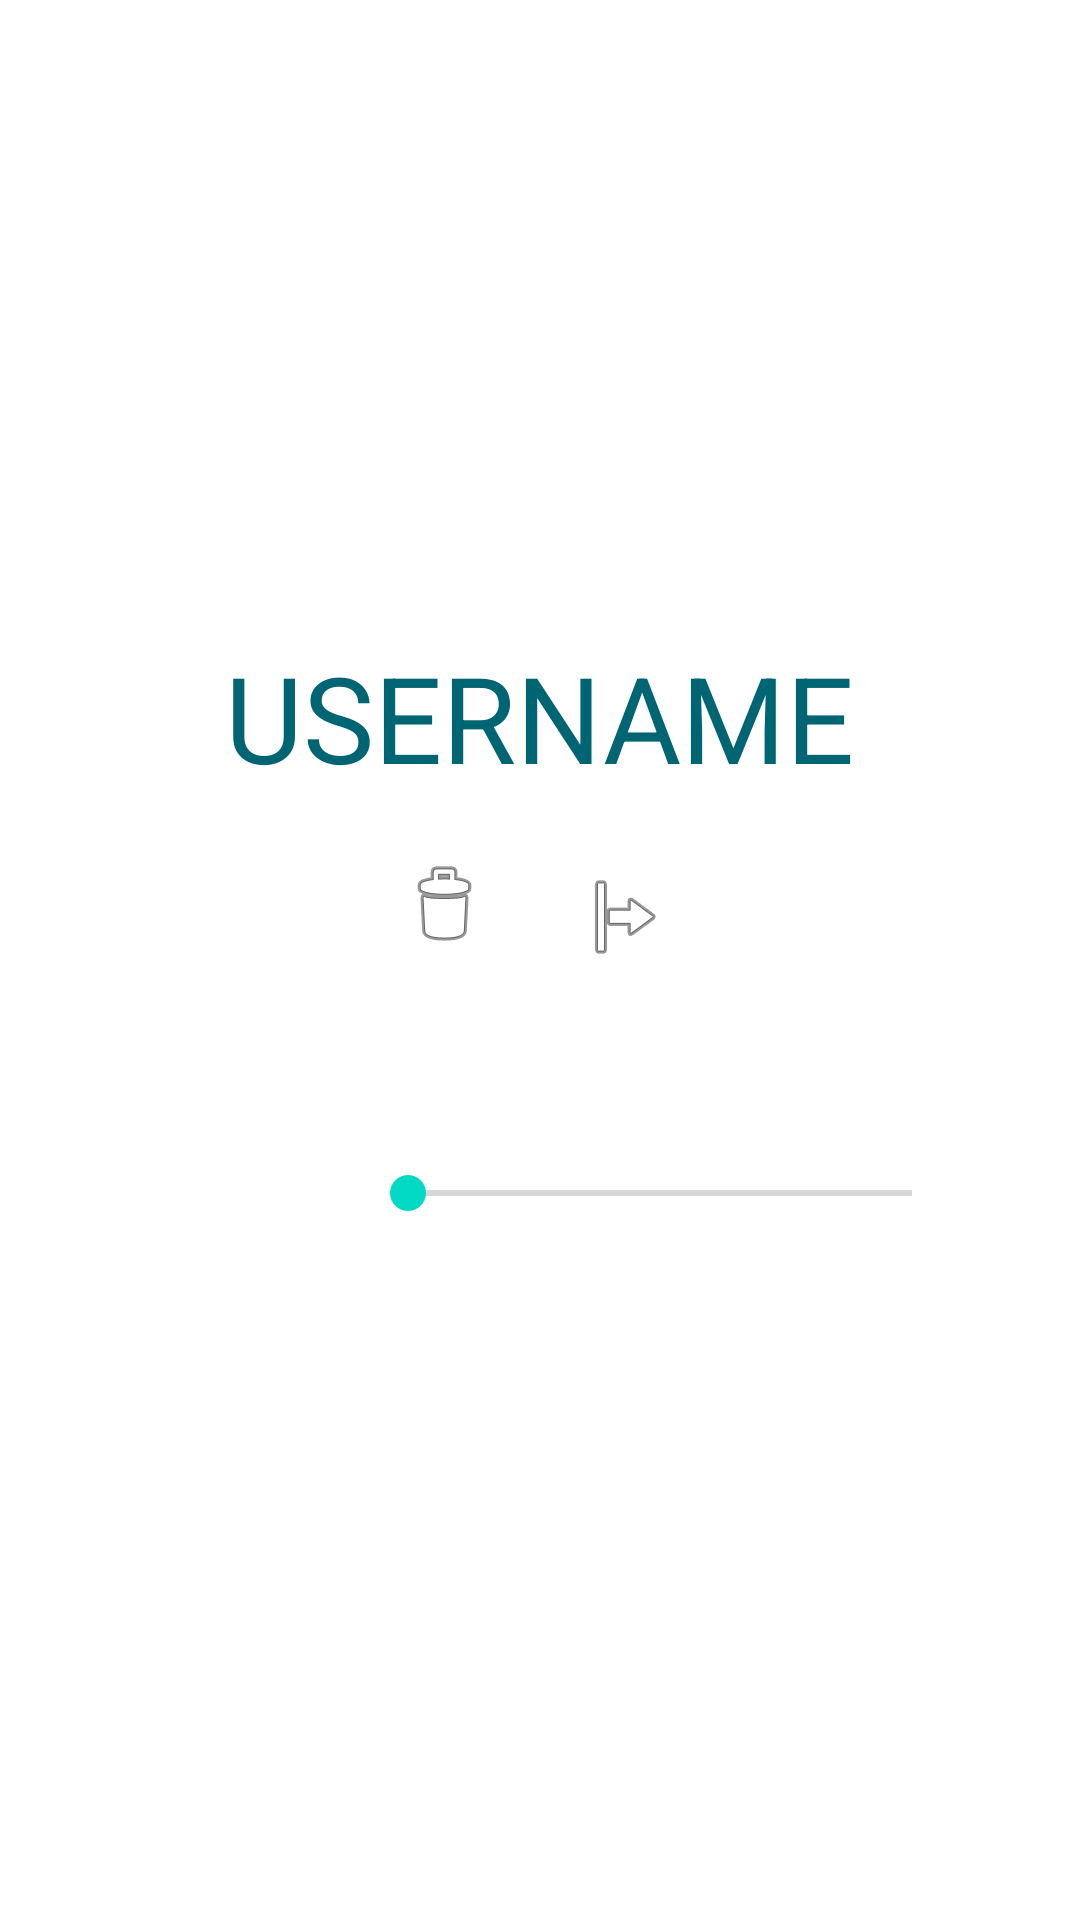

The Android layout XML behind this screen, and the referenced resources:
<!-- AndroidManifest.xml: application theme Theme.Trivia -->
<!-- res/layout/fragment_settings.xml -->
<?xml version="1.0" encoding="utf-8"?>
<LinearLayout xmlns:android="http://schemas.android.com/apk/res/android"
    xmlns:app="http://schemas.android.com/apk/res-auto"
    xmlns:tools="http://schemas.android.com/tools"
    android:layout_width="match_parent"
    android:layout_height="match_parent"
    android:gravity="center"
    android:orientation="vertical"
    android:paddingHorizontal="40dp"
    tools:context=".SettingsFragment">

    <TextView
        android:id="@+id/usernameLbl"
        android:layout_width="wrap_content"
        android:layout_height="wrap_content"
        android:layout_marginTop="10dp"
        android:text="USERNAME"
        android:textColor="@color/main_color_700"
        android:textSize="40dp" />

    <LinearLayout
        android:layout_width="wrap_content"
        android:layout_height="wrap_content"
        android:layout_marginTop="10dp"
        android:layout_marginBottom="30dp"
        android:gravity="center"
        android:orientation="horizontal">

        <ImageButton
            android:id="@+id/deleteUserImgBtn"
            android:layout_width="wrap_content"
            android:layout_height="wrap_content"
            android:backgroundTint="#00FFFFFF"
            android:src="@android:drawable/ic_menu_delete" />

        <ImageButton
            android:id="@+id/logoutImgBtn"
            android:layout_width="wrap_content"
            android:layout_height="wrap_content"
            android:backgroundTint="#00FFFFFF"
            android:paddingLeft="20dp"
            android:rotation="90"
            android:src="@android:drawable/ic_menu_upload" />
    </LinearLayout>


    <LinearLayout
        android:layout_width="match_parent"
        android:layout_height="wrap_content"
        android:gravity="center"
        android:orientation="horizontal">

        <ImageButton
            android:id="@+id/muteImgBtn"
            android:layout_width="80dp"
            android:layout_height="80dp"
            android:backgroundTint="#00FFFFFF"
            android:clickable="true"
            android:scaleType="centerCrop"
            android:src="@drawable/ic_volume" />

        <SeekBar
            android:id="@+id/volumeSb"
            android:layout_width="match_parent"
            android:layout_height="wrap_content" />
    </LinearLayout>
</LinearLayout>
<!-- resources referenced by this layout -->
<resources>
  <color name="main_color_700">#006572</color>
  <style name="Theme.Trivia" parent="Theme.MaterialComponents.Light.NoActionBar">
          
          <item name="colorPrimary">@color/main_color_500</item>
          <item name="colorPrimaryVariant">@color/main_color_700</item>
          <item name="colorOnPrimary">@color/white</item>
          
          <item name="colorSecondary">@color/teal_200</item>
          <item name="colorSecondaryVariant">@color/teal_700</item>
          <item name="colorOnSecondary">@color/black</item>
          
          <item name="android:statusBarColor">?attr/colorPrimaryVariant</item>
          
  
      </style>
  <color name="main_color_500">#009FB4</color>
  <color name="white">#FFFFFFFF</color>
  <color name="teal_200">#FF03DAC5</color>
  <color name="teal_700">#FF018786</color>
  <color name="black">#FF000000</color>
</resources>
